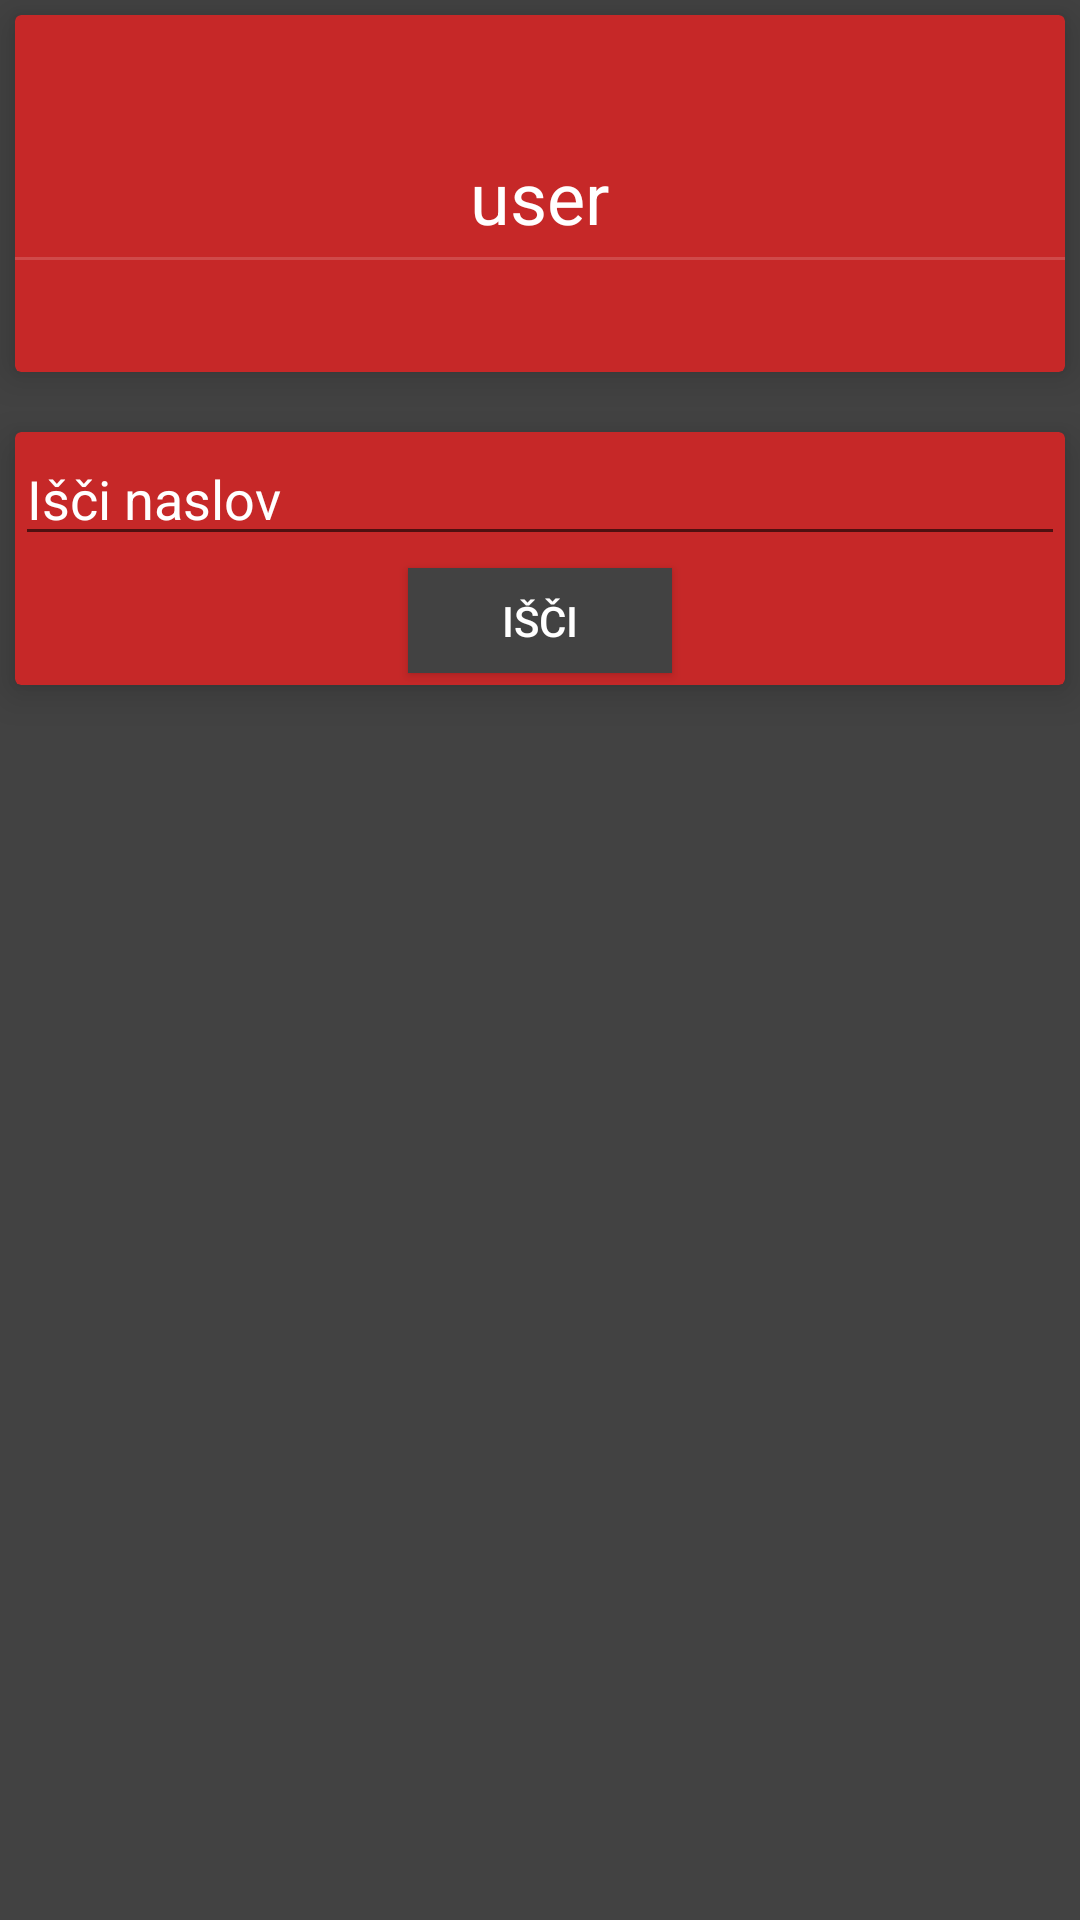

This screen was rendered from an Android layout file. Write that file and the resources it references.
<!-- AndroidManifest.xml: application theme AppTheme -->
<!-- res/layout/fragment_home.xml -->
<?xml version="1.0" encoding="utf-8"?>
<LinearLayout xmlns:android="http://schemas.android.com/apk/res/android"
    xmlns:app="http://schemas.android.com/apk/res-auto"
    android:orientation="vertical"
    xmlns:tools="http://schemas.android.com/tools"
    android:layout_width="match_parent"
    android:layout_height="match_parent"
    android:background="@color/appBG"
    tools:context="com.example.patrick.firenav.MainActivity">

    <android.support.v7.widget.CardView
        android:layout_width="match_parent"
        android:layout_height="wrap_content"
        android:id="@+id/cardViewSms"
        android:layout_gravity="center"
        app:cardCornerRadius="2dp"
        app:cardElevation="8dp"
        android:layout_margin="5dp"
        app:cardBackgroundColor="@color/cardBG">
        <LinearLayout
            android:layout_width="match_parent"
            android:layout_height="match_parent"
            android:orientation="vertical">
            <TextView
                android:layout_width="wrap_content"
                android:layout_height="wrap_content"
                android:textSize="24sp"
                android:layout_gravity="center"
                android:text=""
                android:id="@+id/message"
                android:layout_margin="4dp"
                android:textColor="@color/whiteText"/>
            <TextView
                android:layout_width="wrap_content"
                android:layout_height="wrap_content"
                android:textSize="24sp"
                android:layout_gravity="center"
                android:text="user"
                android:id="@+id/message1"
                android:layout_margin="4dp"
                android:textColor="@color/whiteText"/>
            <View
                android:layout_width="match_parent"
                android:layout_height="1dp"
                android:background="@color/divider"/>
            <TextView
                android:layout_width="wrap_content"
                android:layout_height="wrap_content"
                android:textSize="22sp"
                android:layout_margin="4dp"
                android:id="@+id/smsSporocilo"
                android:layout_gravity="center"
                android:textColor="@color/whiteText"/>
        </LinearLayout>
    </android.support.v7.widget.CardView>

    <android.support.v7.widget.CardView
        android:layout_width="match_parent"
        android:layout_height="wrap_content"
        android:id="@+id/cardViewList"
        android:layout_gravity="center"
        app:cardCornerRadius="2dp"
        app:cardElevation="8dp"
        android:layout_margin="5dp"
        app:cardBackgroundColor="@color/cardBG">

        <LinearLayout
            android:layout_width="match_parent"
            android:layout_height="match_parent"
            android:orientation="vertical">

            <ListView
                android:layout_width="match_parent"
                android:layout_height="wrap_content"
                android:id="@+id/listView"/>

        </LinearLayout>
    </android.support.v7.widget.CardView>

    <android.support.v7.widget.CardView
        android:layout_width="match_parent"
        android:layout_height="wrap_content"
        android:id="@+id/cardViewIsci"
        android:layout_gravity="center"
        app:cardCornerRadius="2dp"
        app:cardElevation="8dp"
        android:layout_margin="5dp"
        app:cardBackgroundColor="@color/cardBG">

        <LinearLayout
            android:layout_width="match_parent"
            android:layout_height="match_parent"
            android:orientation="vertical">

            <EditText
                android:layout_width="match_parent"
                android:layout_height="wrap_content"
                android:hint="Išči naslov"
                android:id="@+id/editText"
                android:textColorHint="@color/whiteText"
                android:textColor="@color/whiteText"
                android:layout_gravity="center"/>

            <Button
                android:id="@+id/btnIsci"
                android:layout_width="wrap_content"
                android:layout_height="35dp"
                android:layout_margin="4dp"
                android:layout_gravity="center"
                android:background="@color/appBG"
                android:textColor="@color/whiteText"
                android:text="IŠČI"/>

        </LinearLayout>
    </android.support.v7.widget.CardView>
</LinearLayout>
<!-- resources referenced by this layout -->
<resources>
  <color name="appBG">#424242</color>
  <color name="cardBG">#C62828</color>
  <color name="divider">#28ffffff</color>
  <color name="whiteText">#FFFFFF</color>
  <style name="AppTheme" parent="Theme.AppCompat.Light.DarkActionBar">
          
          <item name="colorPrimary">@color/colorPrimary</item>
          <item name="colorPrimaryDark">@color/colorPrimaryDark</item>
          <item name="colorAccent">@color/colorAccent</item>
      </style>
  <color name="colorPrimary">#212121</color>
  <color name="colorPrimaryDark">#212121</color>
  <color name="colorAccent">#FFFFFF</color>
</resources>
